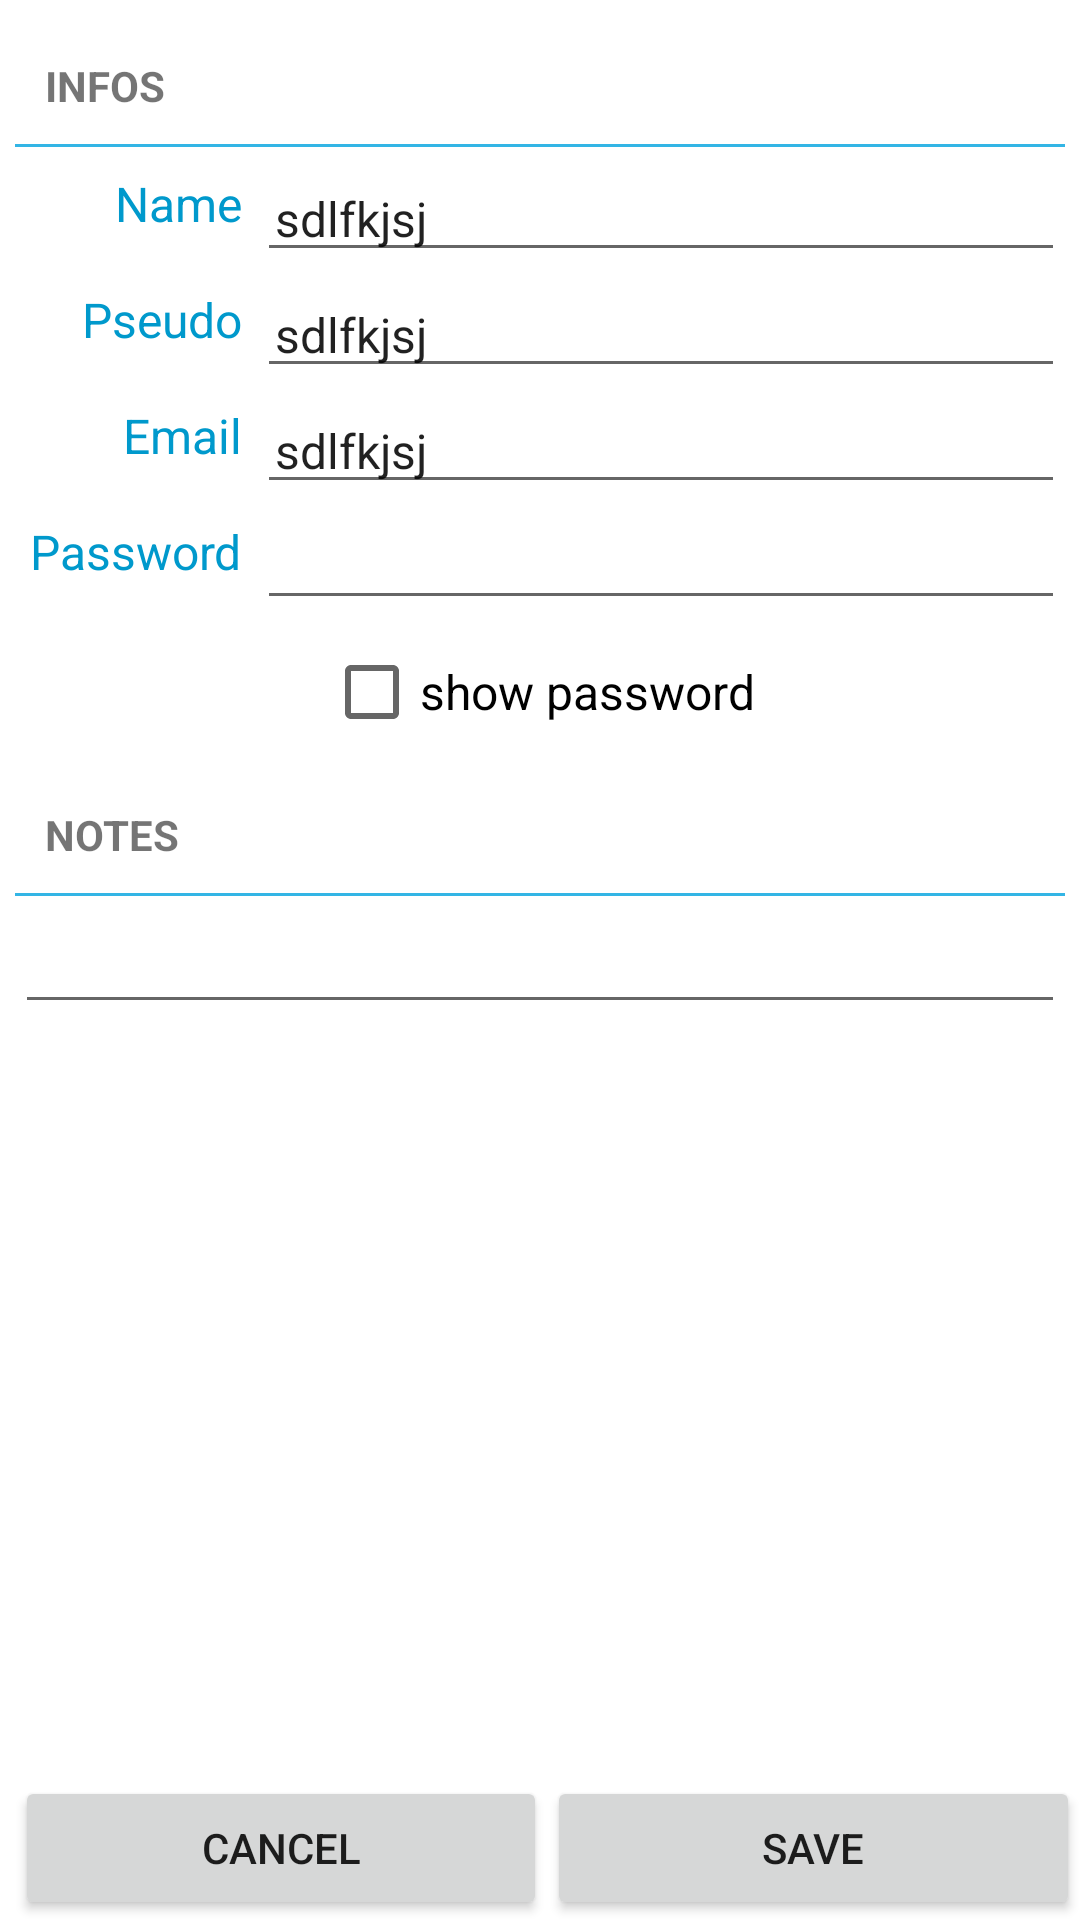

Produce the Android XML layout that renders to this screen, including the resource entries it uses.
<!-- AndroidManifest.xml: fallback theme Theme.MaterialComponents.DayNight.NoActionBar -->
<!-- res/layout/account_edit_details_layout.xml -->
<?xml version="1.0" encoding="utf-8"?>
<RelativeLayout xmlns:android="http://schemas.android.com/apk/res/android"
    android:orientation="vertical"
    android:layout_width="fill_parent"
    android:layout_height="fill_parent">

    
    <LinearLayout
        android:id="@+id/buttons_container"
        android:orientation="horizontal"
        android:layout_alignParentBottom="true"
        android:layout_width="fill_parent"
        android:layout_height="wrap_content"
        android:paddingLeft="5dp">

        <Button
            android:id="@+id/details_cancel_button"
            android:layout_height="wrap_content"
            android:layout_weight="0.5"
            android:layout_width="0dp"
            android:text="@string/cancel" />

        <Button
            android:id="@+id/details_save_button"
            android:layout_height="wrap_content"
            android:layout_weight="0.5"
            android:layout_width="0dp"
            android:text="@string/save" />

    </LinearLayout>

    
    <ScrollView
        android:layout_above="@id/buttons_container"
        android:layout_width="fill_parent"
        android:layout_height="fill_parent">

        
        <GridLayout
            android:layout_width="match_parent"
            android:layout_height="wrap_content"
            android:orientation="horizontal"
            android:padding="5dp"
            android:columnCount="2"
            android:useDefaultMargins="false">

            
            <TextView
                android:layout_columnSpan="2"
                style="@style/header"
                android:text="Infos" />

            <View
                style="@style/Divider"
                android:layout_columnSpan="2"
                android:layout_marginBottom="3dp" />

            
            <TextView
                style="@style/details_label"
                android:text="Name" />

            <EditText
                android:id="@+id/details_name"
                style="@style/details_edit_value"
                android:text="sdlfkjsj" />

            
            <TextView
                style="@style/details_label"
                android:text="Pseudo" />

            <EditText
                android:id="@+id/details_pseudo"
                style="@style/details_edit_value"
                android:text="sdlfkjsj" />

            
            <TextView
                style="@style/details_label"
                android:text="Email" />

            <EditText
                android:id="@+id/details_email"
                style="@style/details_edit_value"
                android:inputType="text|textEmailAddress"
                android:text="sdlfkjsj" />

            
            <TextView
                style="@style/details_label"
                android:text="Password" />

            <EditText
                style="@style/details_edit_value"
                android:id="@+id/details_password"
                android:inputType="text|textVisiblePassword" />

            
            <CheckBox
                style="@style/details_font"
                android:id="@+id/details_show_password"
                android:layout_columnSpan="2"
                android:layout_gravity="center"
                android:gravity="center"
                android:text="show password"

                />

            
            <TextView
                style="@style/header"
                android:layout_columnSpan="2"
                android:text="Notes" />

            <View
                style="@style/Divider"
                android:layout_columnSpan="2" />


            
            <EditText
                android:layout_columnSpan="2"
                android:id="@+id/details_notes"
                android:layout_width="match_parent"
                android:layout_height="wrap_content"
                style="@style/details_font"
                android:layout_marginTop="6dp"
                android:padding="5dp" />

        </GridLayout>

    </ScrollView>


</RelativeLayout>
<!-- resources referenced by this layout -->
<resources>
  <string name="cancel">cancel</string>
  <string name="save">Save</string>
  <style name="Divider">
          <item name="android:layout_width">match_parent</item>
          <item name="android:layout_height">1dp</item>
          <item name="android:layout_marginBottom">5dp</item>
          <item name="android:background">@android:color/holo_blue_light</item>
          
      </style>
  <style name="details_edit_value" parent="details_font">
          <item name="android:paddingLeft">6dp</item>
          <item name="android:layout_gravity">fill</item>
          
      </style>
  <style name="details_font">
          <item name="android:typeface">sans</item>
          <item name="android:textSize">16dp</item>
      </style>
  <style name="details_label" parent="details_font">
          <item name="android:layout_height">fill_parent</item>
          <item name="android:layout_width">wrap_content</item>
          <item name="android:textColor">@android:color/holo_blue_dark</item>
          <item name="android:padding">5dp</item>
          <item name="android:layout_gravity">right</item>
      </style>
  <style name="header">
          <item name="android:layout_width">fill_parent</item>
          <item name="android:layout_height">wrap_content</item>
          <item name="android:textAllCaps">true</item>
          <item name="android:textStyle">bold</item>
          <item name="android:layout_marginTop">4dp</item>
          <item name="android:padding">10dp</item>
      </style>
</resources>
